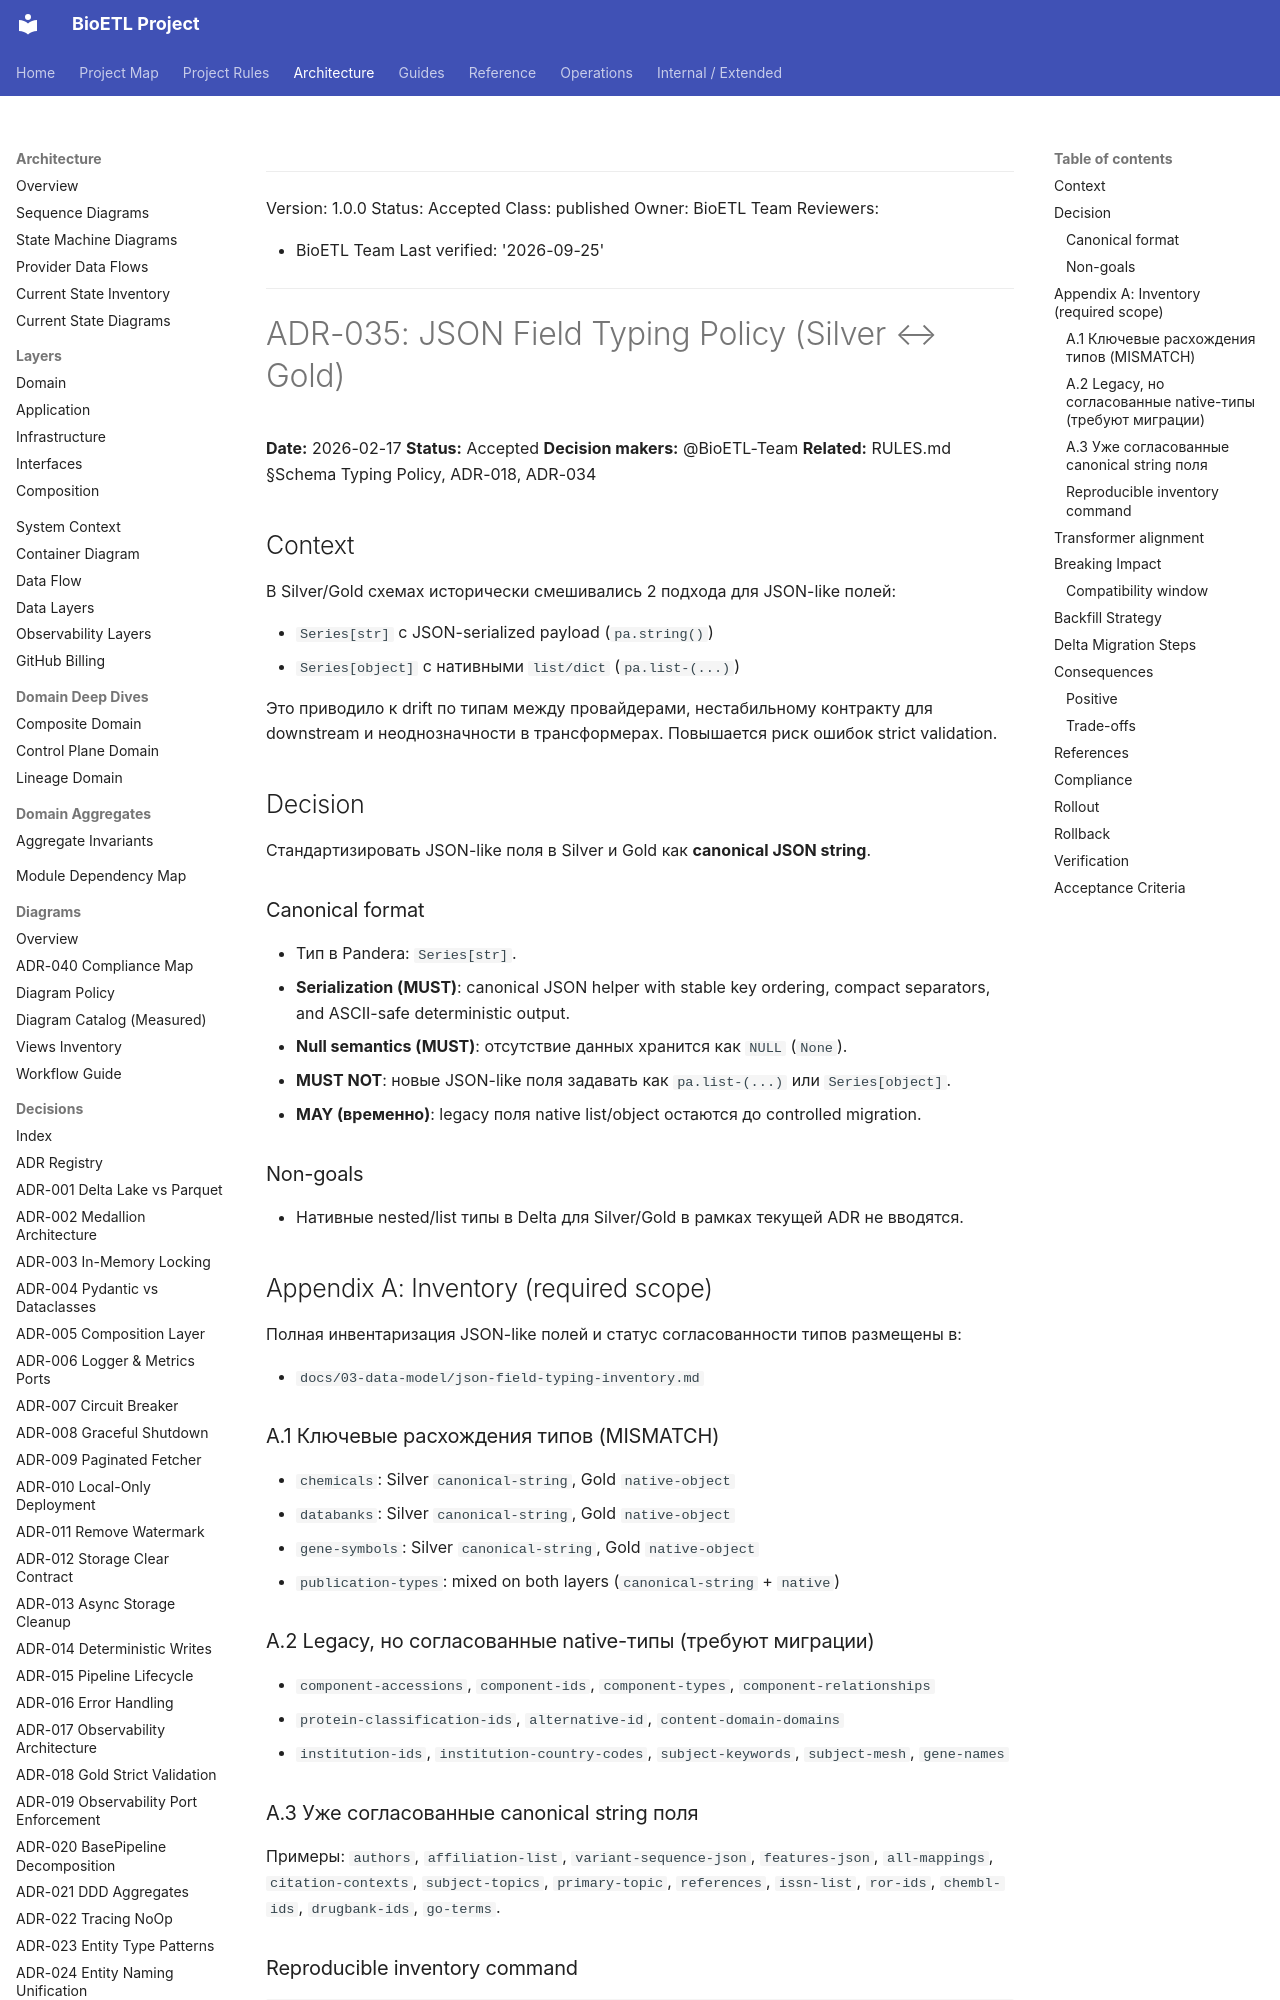

repository: SatoryKono/BioactivityDataAcquisition · page: 02-architecture/decisions/ADR-035-json-field-typing-policy/index.html · generator: mkdocs

______________________________________________________________________

Version: 1.0.0
Status: Accepted
Class: published
Owner: BioETL Team
Reviewers:

- BioETL Team
  Last verified: '2026-09-25'

______________________________________________________________________

# ADR-035: JSON Field Typing Policy (Silver ↔ Gold)

**Date:** 2026-02-17
**Status:** Accepted
**Decision makers:** @BioETL-Team
**Related:** RULES.md §Schema Typing Policy, ADR-018, ADR-034

## Context

В Silver/Gold схемах исторически смешивались 2 подхода для JSON-like полей:

- `Series[str]` с JSON-serialized payload (`pa.string()`)
- `Series[object]` с нативными `list/dict` (`pa.list-(...)`)

Это приводило к drift по типам между провайдерами, нестабильному контракту для downstream и неоднозначности в трансформерах. Повышается риск ошибок strict validation.

## Decision

Стандартизировать JSON-like поля в Silver и Gold как **canonical JSON string**.

### Canonical format

- Тип в Pandera: `Series[str]`.
- **Serialization (MUST)**: canonical JSON helper with stable key ordering, compact separators, and ASCII-safe deterministic output.
- **Null semantics (MUST)**: отсутствие данных хранится как `NULL` (`None`).
- **MUST NOT**: новые JSON-like поля задавать как `pa.list-(...)` или `Series[object]`.
- **MAY (временно)**: legacy поля native list/object остаются до controlled migration.

### Non-goals

- Нативные nested/list типы в Delta для Silver/Gold в рамках текущей ADR не вводятся.

## Appendix A: Inventory (required scope)

Полная инвентаризация JSON-like полей и статус согласованности типов размещены в:

- `docs/03-data-model/json-field-typing-inventory.md`

### A.1 Ключевые расхождения типов (MISMATCH)

- `chemicals`: Silver `canonical-string`, Gold `native-object`
- `databanks`: Silver `canonical-string`, Gold `native-object`
- `gene-symbols`: Silver `canonical-string`, Gold `native-object`
- `publication-types`: mixed on both layers (`canonical-string` + `native`)

### A.2 Legacy, но согласованные native-типы (требуют миграции)

- `component-accessions`, `component-ids`, `component-types`, `component-relationships`
- `protein-classification-ids`, `alternative-id`, `content-domain-domains`
- `institution-ids`, `institution-country-codes`, `subject-keywords`, `subject-mesh`, `gene-names`

### A.3 Уже согласованные canonical string поля

Примеры: `authors`, `affiliation-list`, `variant-sequence-json`, `features-json`,
`all-mappings`, `citation-contexts`, `subject-topics`, `primary-topic`,
`references`, `issn-list`, `ror-ids`, `chembl-ids`, `drugbank-ids`, `go-terms`.
